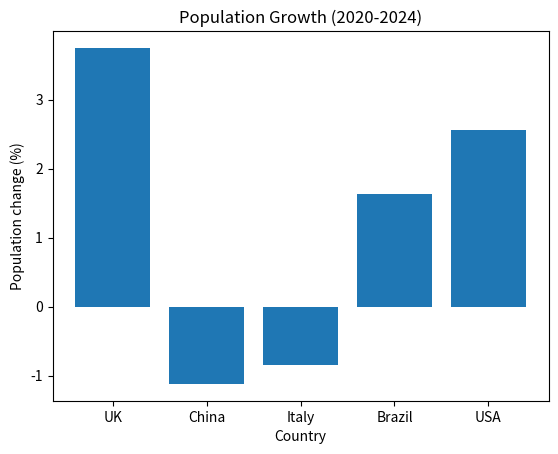

Recreate this plot in Python.
import matplotlib.pyplot as plt
#Set a dictionary contains the data
population={
    "UK":{"2020":66.7,"2024":69.2},
    "China":{"2020":1426,"2024":1410},
    "Italy":{"2020":59.4,"2024":58.9},
    "Brazil":{"2020":208.6,"2024":212.0},
    "USA":{"2020":331.6,"2024":340.1}
}
#Get ready for put the rate in
changes = {}
#Calculate the rate
for country in population:
    pop2020 = population[country]["2020"]
    pop2024 = population[country]["2024"]

    change = (pop2024 - pop2020) / pop2020 * 100
    changes[country] = change

    print(country, "change:", change)
#Sort changes from large to small
sorted_changes = sorted(changes.items(), key=lambda x: x[1], reverse=True)

print("Sorted population changes:")
for country, change in sorted_changes:
    print(country, change)
#Identify largest
largest_increase = sorted_changes[0]
largest_decrease = sorted_changes[-1]

print("Largest increase:", largest_increase)
print("Largest decrease:", largest_decrease)
#Create the bar chart
countries = list(changes.keys())
values = list(changes.values())

plt.bar(countries, values)
plt.xlabel("Country")
plt.ylabel("Population change (%)")
plt.title("Population Growth (2020-2024)")
plt.show()
